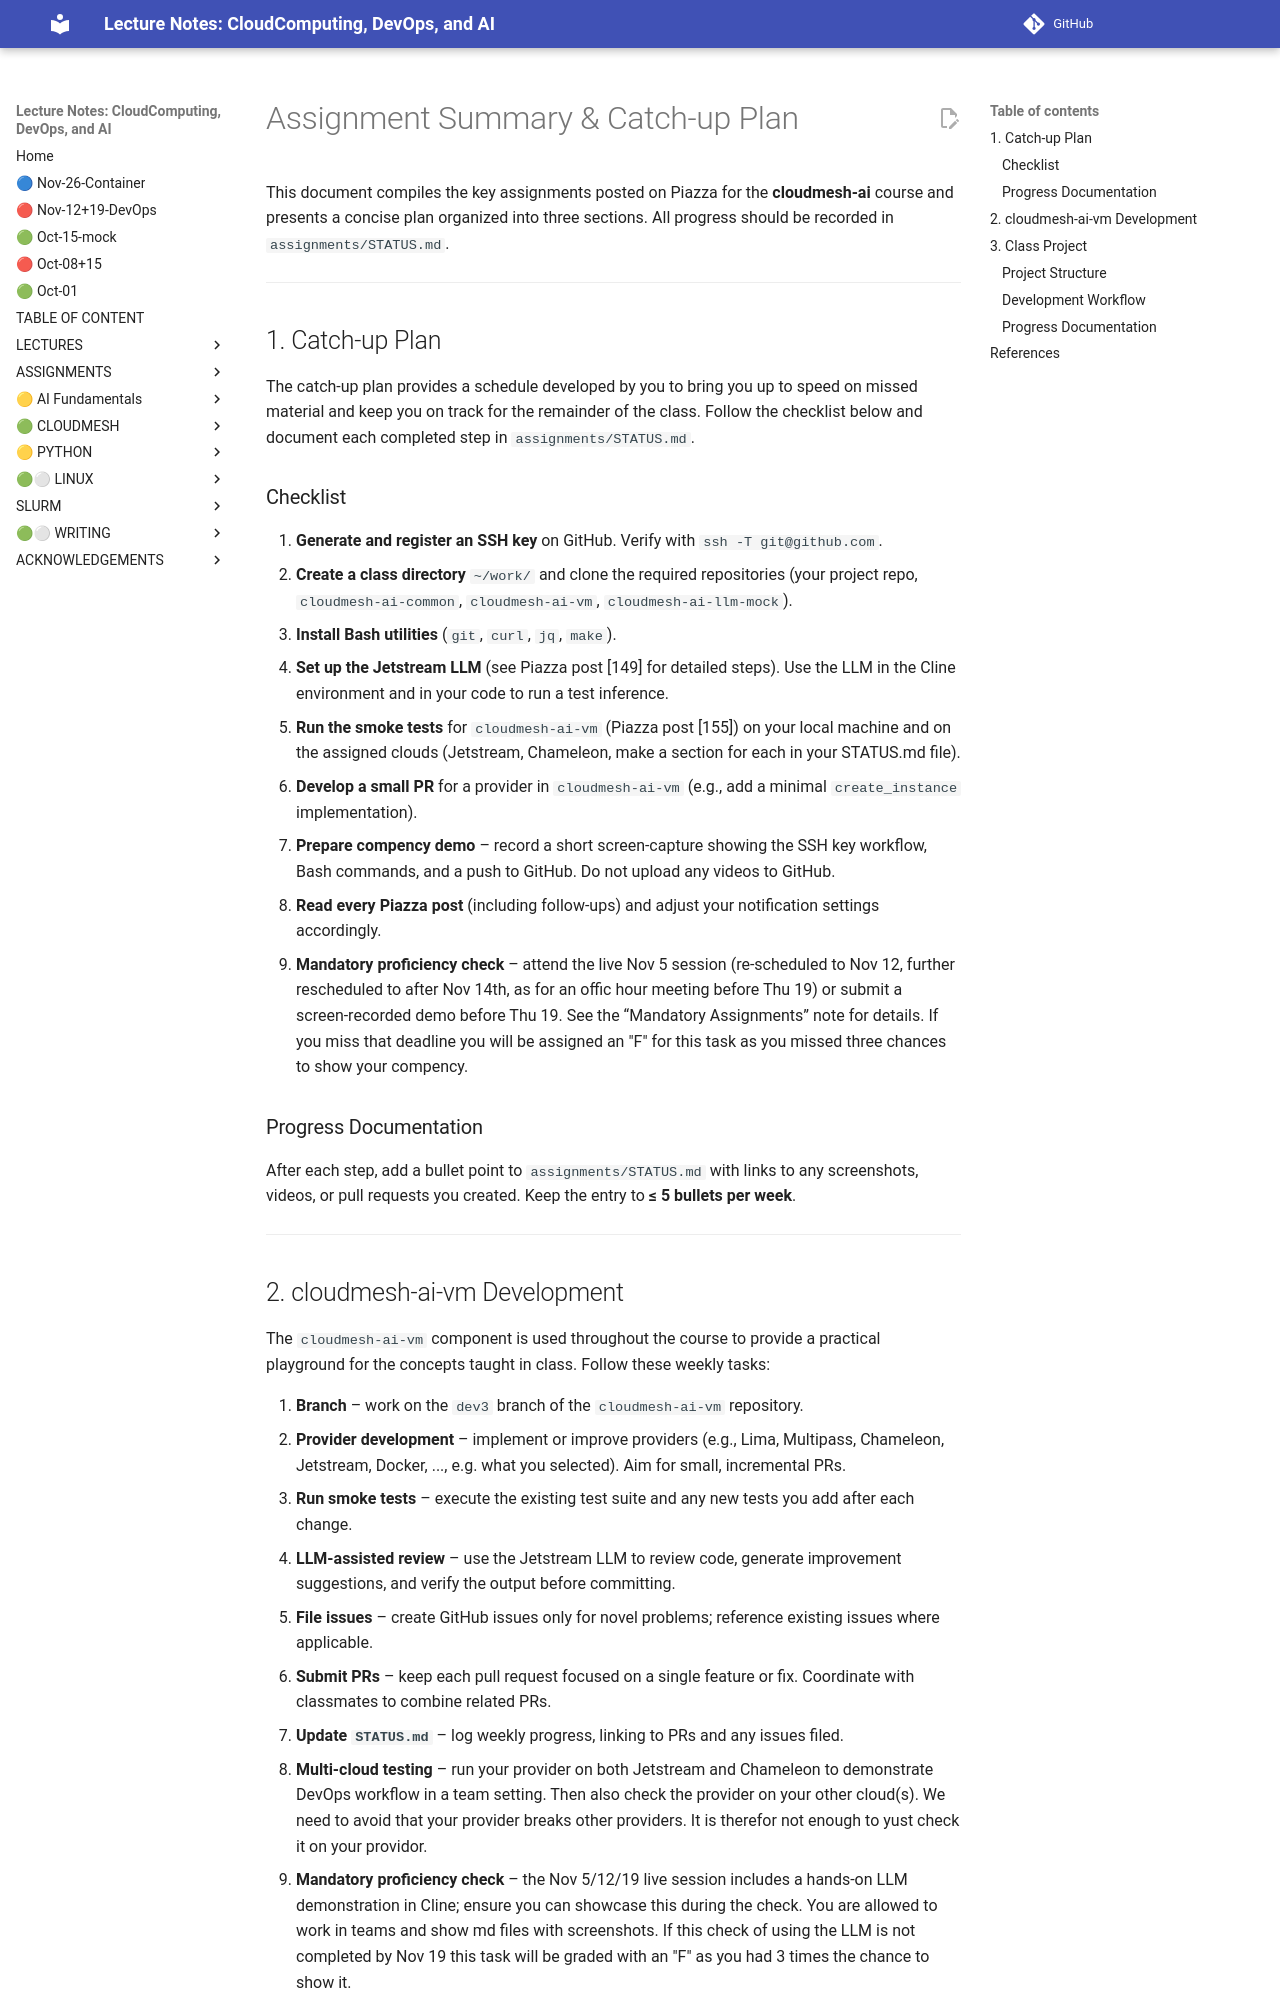

repository: cloudmesh-ai/cloudmesh-ai-lecture · page: lecture/assignments/assignment-rest/index.html · generator: mkdocs

# Assignment Summary & Catch‑up Plan

This document compiles the key assignments posted on Piazza for the **cloudmesh‑ai** course and presents a concise plan organized into three sections. All progress should be recorded in `assignments/STATUS.md`.

---

## 1. Catch‑up Plan

The catch‑up plan provides a schedule developed by you to bring you up to speed on missed material and keep you on track for the remainder of the class. Follow the checklist below and document each completed step in `assignments/STATUS.md`.

### Checklist

1. **Generate and register an SSH key** on GitHub. Verify with `ssh -T git@github.com`.
2. **Create a class directory** `~/work/` and clone the required repositories (your project repo, `cloudmesh‑ai‑common`, `cloudmesh‑ai‑vm`, `cloudmesh‑ai‑llm‑mock`).
3. **Install Bash utilities** (`git`, `curl`, `jq`, `make`).
4. **Set up the Jetstream LLM** (see Piazza post [149] for detailed steps). Use the LLM in the Cline environment and in your code to run a test inference.
5. **Run the smoke tests** for `cloudmesh‑ai‑vm` (Piazza post [155]) on your local machine and on the assigned clouds (Jetstream, Chameleon, make a section for each in your STATUS.md file).
6. **Develop a small PR** for a provider in `cloudmesh‑ai‑vm` (e.g., add a minimal `create_instance` implementation).
7. **Prepare compency demo** – record a short screen‑capture showing the SSH key workflow, Bash commands, and a push to GitHub. Do not upload any videos to GitHub.
8. **Read every Piazza post** (including follow‑ups) and adjust your notification settings accordingly.
9. **Mandatory proficiency check** – attend the live Nov 5 session (re‑scheduled to Nov 12, further rescheduled to after Nov 14th, as for an offic hour meeting before Thu 19) or submit a screen‑recorded demo before Thu 19. See the “Mandatory Assignments” note for details. If you miss that deadline you will be assigned an "F" for this task as you missed three chances to show your compency.

### Progress Documentation

After each step, add a bullet point to `assignments/STATUS.md` with links to any screenshots, videos, or pull requests you created. Keep the entry to **≤ 5 bullets per week**.

---
